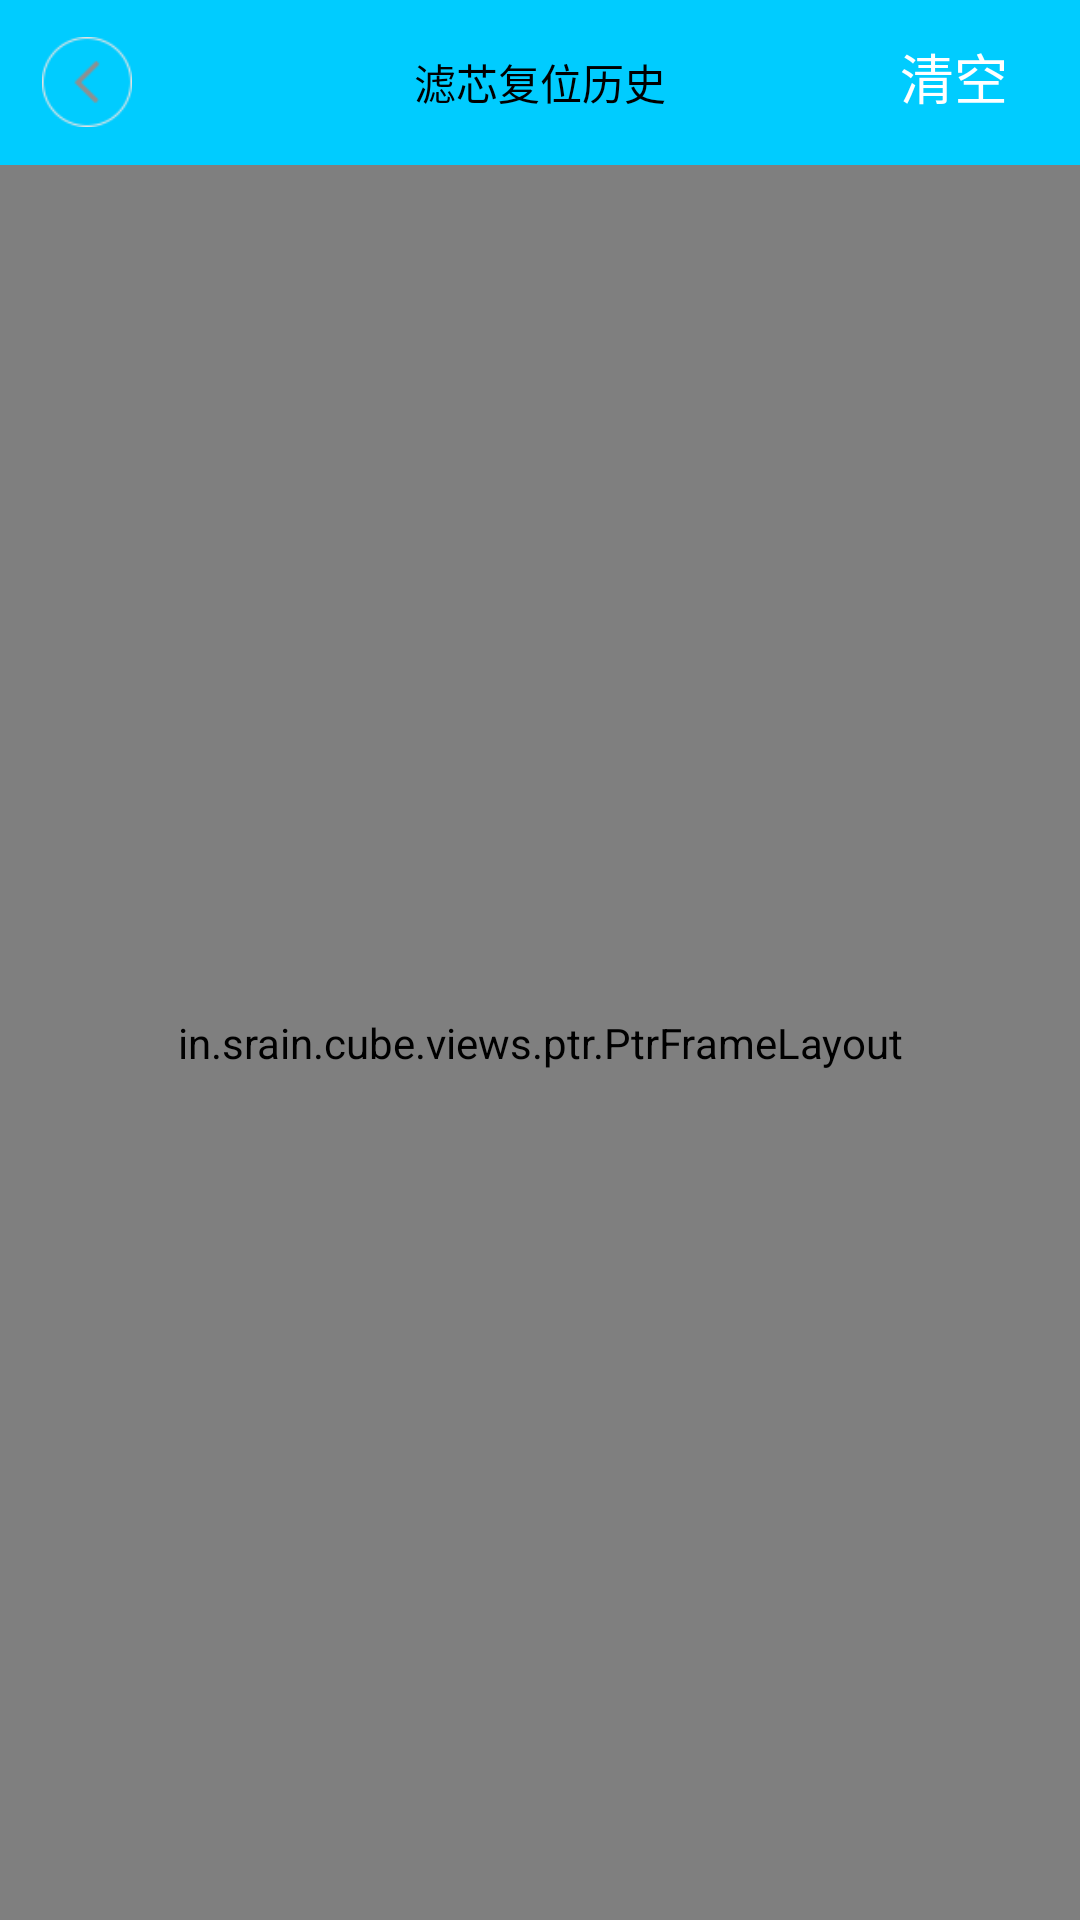

Here is an Android app screen rendered from its layout file. Give the layout XML and the strings, colors and styles it references.
<!-- AndroidManifest.xml: application theme android:Theme.Holo.Light.NoActionBar -->
<!-- res/layout/activity_filter_history.xml -->
<LinearLayout xmlns:android="http://schemas.android.com/apk/res/android"
    xmlns:tools="http://schemas.android.com/tools"
    android:layout_width="match_parent"
    android:layout_height="match_parent"
    android:background="#F0F8FF"
    android:orientation="vertical"
    tools:context=".Filter_history_Activity" >

    <RelativeLayout
        android:layout_width="match_parent"
        android:layout_height="55dp"
        android:background="@color/header_bg_color_xulik" >

        <Button
            android:id="@+id/xulik_fliter_history_result"
            android:layout_width="30dp"
            android:layout_height="30dp"
            android:layout_alignParentLeft="true"
            android:layout_centerVertical="true"
            android:layout_marginLeft="14dp"
            android:background="@drawable/result" />

        <TextView
            android:id="@+id/textView4"
            android:layout_width="wrap_content"
            android:layout_height="wrap_content"
            android:layout_centerHorizontal="true"
            android:layout_centerVertical="true"
            android:text="滤芯复位历史"
            android:textColor="@color/black" />

        <Button
            android:id="@+id/xulik_chore_msg"
            android:layout_width="wrap_content"
            android:layout_height="wrap_content"
            android:layout_alignBaseline="@+id/textView4"
            android:layout_alignBottom="@+id/textView4"
            android:layout_alignParentRight="true"
            android:layout_marginRight="10dp"
            android:background="@null"
            android:text="清空"
            android:textColor="@color/white" />
    </RelativeLayout>

    <in.srain.cube.views.ptr.PtrFrameLayout
        xmlns:cube_ptr="http://schemas.android.com/apk/res-auto"
        android:id="@+id/material_style_ptr_frame_xuliki_lvxin"
        android:layout_width="match_parent"
        android:layout_height="match_parent"
        cube_ptr:ptr_duration_to_close="300"
        cube_ptr:ptr_duration_to_close_header="2000"
        cube_ptr:ptr_keep_header_when_refresh="true"
        cube_ptr:ptr_pull_to_fresh="false"
        cube_ptr:ptr_ratio_of_header_height_to_refresh="1.2"
        cube_ptr:ptr_resistance="1.7" >

        <cn.air.doopen.view.mylistview.SlideListView2
            android:id="@+id/personage_hua_listview_xulik"
            android:layout_width="match_parent"
            android:layout_height="match_parent"
            android:divider="@color/qianhuise"
            android:dividerHeight="1px" >
        </cn.air.doopen.view.mylistview.SlideListView2>
    </in.srain.cube.views.ptr.PtrFrameLayout>

</LinearLayout>
<!-- resources referenced by this layout -->
<resources>
  <color name="black">#ff000000</color>
  <color name="header_bg_color_xulik">#00CCFF</color>
  <color name="qianhuise">#F0F0F0</color>
  <color name="white">#ffffffff</color>
  <!-- drawable result: png bitmap (drawable-xhdpi, 2152 bytes) -->
</resources>
